Image classification data set "preprocessed" (Nishmaa93/Thesis_Ehr_Model on GitHub). Class labels (4): COVID-19, normal, pneumonia, turberculosis.

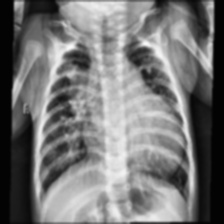
Label: pneumonia

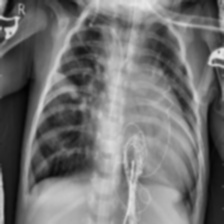
Label: pneumonia

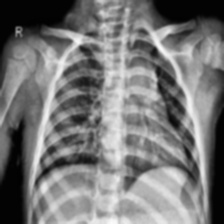
Label: normal

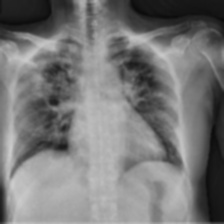
Label: COVID-19

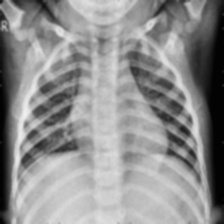
Label: normal

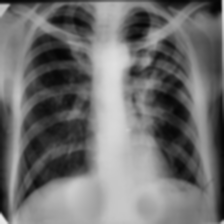
Label: turberculosis
